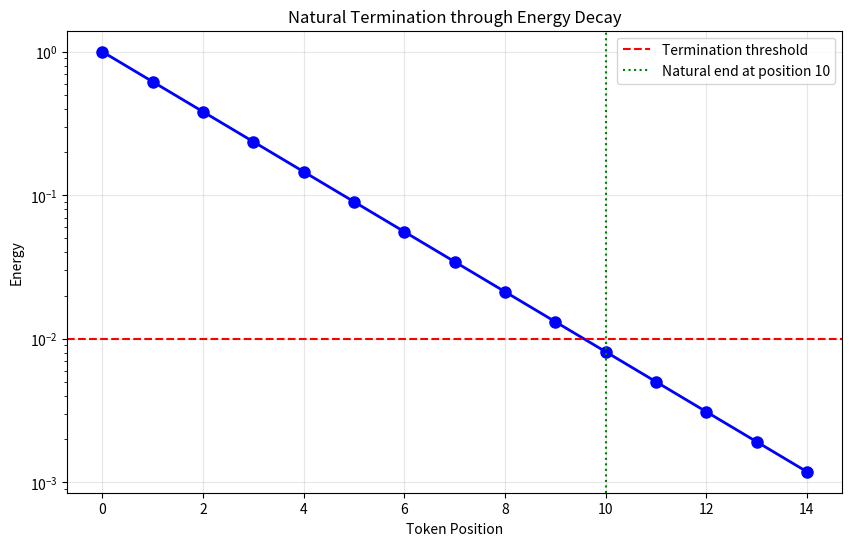

Write the Python code that produced this figure.
import numpy as np
from math import sqrt, log, pi
import matplotlib.pyplot as plt

# The golden ratio
PHI = (1 + sqrt(5)) / 2
PSI = -1 / PHI

print(f"φ = {PHI:.10f}")
print(f"ψ = {PSI:.10f}")
print(f"\nKey identity: φ² - φ = {PHI**2 - PHI:.10f} = 1")
print(f"This means unity (1) emerges from φ!")

# Traditional multiplication
a = PHI**5
b = PHI**3
traditional_result = a * b

# Φ-Mamba: just add exponents!
phi_result = PHI**(5 + 3)

print(f"Traditional: {a:.4f} × {b:.4f} = {traditional_result:.4f}")
print(f"Φ-Mamba:     φ⁵ × φ³ = φ⁸ = {phi_result:.4f}")
print(f"Same result: {abs(traditional_result - phi_result) < 1e-10}")
print(f"\nBut Φ-Mamba only used addition: 5 + 3 = 8!")

def fibonacci(n):
    if n <= 0: return 0
    if n == 1: return 1
    a, b = 0, 1
    for _ in range(2, n+1):
        a, b = b, a + b
    return b

def zeckendorf(n):
    if n == 0: return []
    
    # Build Fibonacci sequence
    fibs = []
    i = 2
    while fibonacci(i) <= n:
        fibs.append(fibonacci(i))
        i += 1
    
    # Greedy decomposition
    result = []
    for f in reversed(fibs):
        if f <= n:
            result.append(f)
            n -= f
            fibs.remove(f)
            # Remove next Fibonacci (gap constraint)
            if fibs and fibs[-1] < f:
                fibs = [x for x in fibs if x < f/1.5]
    
    return result

# Examples
for n in [10, 17, 25, 42]:
    zeck = zeckendorf(n)
    print(f"{n} = {' + '.join(map(str, zeck))}")
    
print("\nNotice: No consecutive Fibonacci numbers!")
print("This gap emerges from φ² = φ + 1")

class TokenState:
    def __init__(self, token, position):
        self.token = token
        self.position = position
        
        # Angular position (based on token hash)
        self.theta = 2 * pi * (hash(token) % 1000) / 1000
        
        # Energy decays with position
        self.energy = PHI**(-position)
        
        # Zeckendorf shells
        self.shells = zeckendorf(position + 1)
        
    def __repr__(self):
        return f"Token('{self.token}', pos={self.position}, energy={self.energy:.4f})"

# Create a sequence
sentence = "The cat sat"
tokens = sentence.split()
states = [TokenState(token, i) for i, token in enumerate(tokens)]

for state in states:
    print(state)
    
print(f"\nNotice energy decay: {states[0].energy:.4f} → {states[-1].energy:.4f}")

# Show energy decay
positions = range(15)
energies = [PHI**(-p) for p in positions]

plt.figure(figsize=(10, 6))
plt.plot(positions, energies, 'bo-', linewidth=2, markersize=8)
plt.axhline(y=0.01, color='r', linestyle='--', label='Termination threshold')
plt.xlabel('Token Position')
plt.ylabel('Energy')
plt.title('Natural Termination through Energy Decay')
plt.grid(True, alpha=0.3)
plt.legend()
plt.yscale('log')

# Find termination point
for i, e in enumerate(energies):
    if e < 0.01:
        plt.axvline(x=i, color='g', linestyle=':', label=f'Natural end at position {i}')
        break

plt.legend()
plt.show()

print("No arbitrary cutoff needed - physics determines sentence length!")

def berry_phase(state1, state2):
    """Calculate Berry phase between states"""
    d_theta = state2.theta - state1.theta
    
    # Shell overlap
    overlap = len(set(state1.shells) & set(state2.shells))
    max_shells = max(len(state1.shells), len(state2.shells), 1)
    
    gamma = d_theta * (1 + overlap/max_shells)
    return gamma % (2*pi)

def is_phase_locked(gamma, tolerance=0.5):
    """Check if phase indicates coherent transition"""
    return gamma < tolerance or gamma > (2*pi - tolerance)

# Check phase relationships in our sentence
print("Phase relationships:")
for i in range(len(states)-1):
    gamma = berry_phase(states[i], states[i+1])
    locked = is_phase_locked(gamma)
    status = "✓ LOCKED" if locked else "✗ not locked"
    print(f"{states[i].token} → {states[i+1].token}: γ = {gamma:.3f} {status}")

def retrocausal_encode(tokens):
    """Encode with future constraints"""
    # Create states
    states = [TokenState(token, i) for i, token in enumerate(tokens)]
    
    # Work backward
    for i in range(len(states)-1, 0, -1):
        future = states[i]
        past = states[i-1]
        
        # Future constrains past
        constraint = berry_phase(past, future)
        
        # Adjust past state based on future
        if is_phase_locked(constraint):
            past.coherence = 1.5  # Boost
        else:
            past.coherence = 0.5  # Reduce
            
    return states

# Compare forward vs retrocausal
forward_states = [TokenState(token, i) for i, token in enumerate(tokens)]
retro_states = retrocausal_encode(tokens)

print("Retrocausal encoding adds future information:")
for i, (f, r) in enumerate(zip(forward_states, retro_states)):
    coherence = getattr(r, 'coherence', 1.0)
    print(f"Position {i}: '{f.token}' coherence = {coherence}")